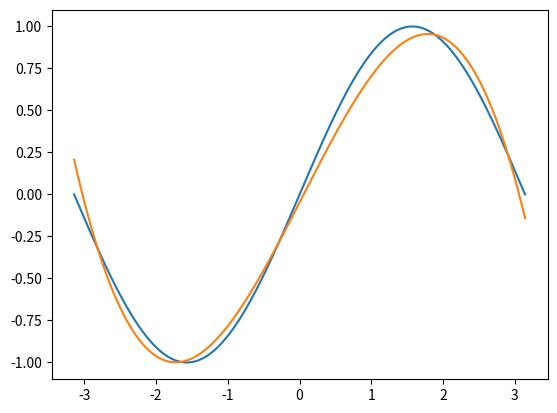

Reproduce this figure in Python.
import numpy as np
import math
import matplotlib.pyplot as plt

#create random input and output data
x = np.linspace(-math.pi, math.pi, 2000)
y = np.sin(x)

a = np.random.randn()
b = np.random.randn()
c = np.random.randn()
d = np.random.randn() 

print('Weights: \na: '+str(a)+'\nb: '+str(b)+'\nc: '+str(c)+'\nd: '+str(d))

learning_rate = 1e-6
for t in range(2000):
    #Forward pass: compute predicted y
    #y = a + b x + c x^2 + d x^3
    y_pred = a + b*x + c*x**2 + d*x**3

    #compute and print
    loss = np.square(y_pred - y).sum()
    if t % 100 == 99:
        print(t, loss)

    #Backprop to compute gradients of a, b, c ,d with respect to loss
    grad_y_pred = 2.0 * (y_pred - y)
    grad_a = grad_y_pred.sum()
    grad_b = (grad_y_pred * x).sum()
    grad_c = (grad_y_pred *x ** 2).sum()
    grad_d = (grad_y_pred * x ** 3).sum()

    #Update weights 
    a -= learning_rate * grad_a
    b -= learning_rate * grad_b
    c -= learning_rate * grad_c
    d -= learning_rate * grad_d

print(f'Result: y = {a} + {b} x + {c} x^2 + {d} x^3')

plt.plot(x,y)
plt.plot(x,y_pred)
plt.savefig('./out.png')
